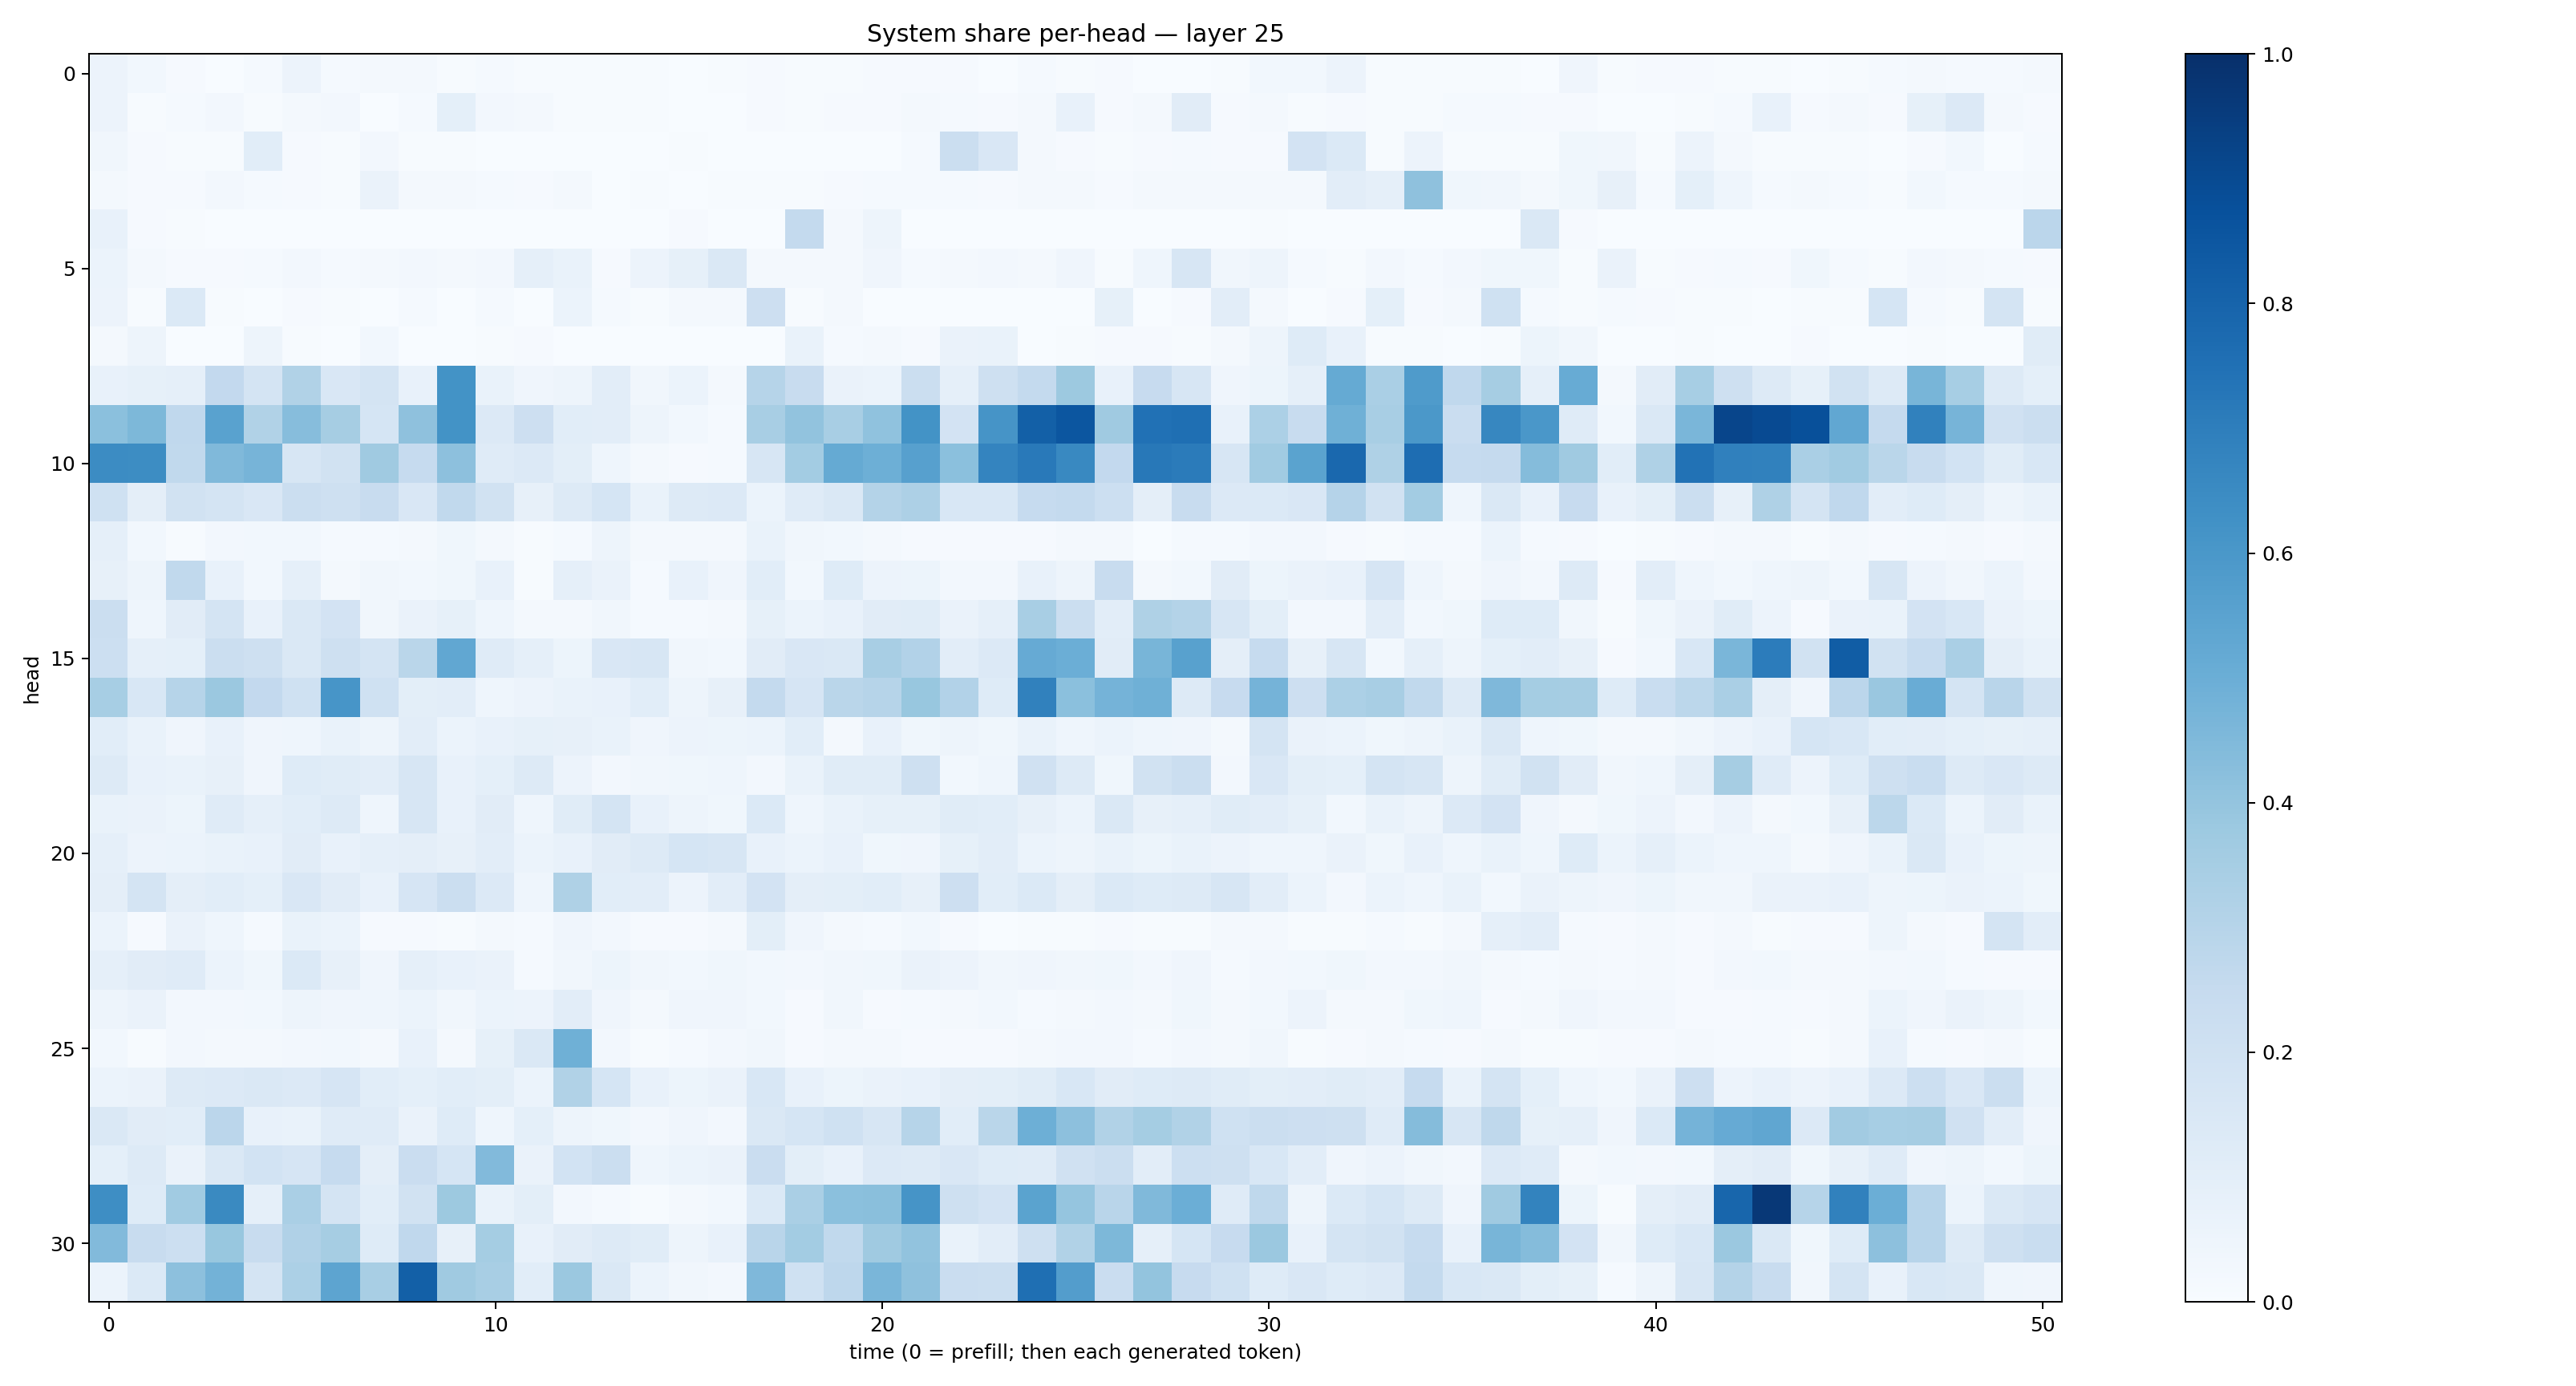

Data behind this chart, as committed beside it:
0.05696503, 0.028452884, 0.010825955, 0.0037502472, 0.014638861, 0.056453075, 0.014007837, 0.016986817, 0.01925476, 0.004997549, 0.012108518, 0.0068333177, 0.006026982, 0.0045541357, 0.007069735, 0.003853294, 0.003953441, 0.011397879, 0.0057289605, 0.0040012756, 0.008816023, 0.010539614, 0.010354857, 0.0020213795
0.05773, 0.007023, 0.01547, 0.02585, 0.007147, 0.01879, 0.02568, 0.003192, 0.0143, 0.09276, 0.02524, 0.02315, 0.0071, 0.006416, 0.006425, 0.001569, 0.001672, 0.00889, 0.005749, 0.008419, 0.008964, 0.02105, 0.01194, 0.009671
0.03202, 0.009777, 0.007726, 0.004116, 0.1079, 0.01053, 0.005096, 0.02359, 0.006867, 0.005829, 0.002841, 0.002975, 0.001845, 0.001243, 0.001253, 0.004756, 0.002946, 0.001692, 0.003301, 0.002514, 0.002589, 0.01549, 0.2237, 0.152
0.02342, 0.007853, 0.01059, 0.02527, 0.01268, 0.009361, 0.006029, 0.06369, 0.02129, 0.01794, 0.01244, 0.01037, 0.01773, 0.003027, 0.004032, 0.002579, 0.004692, 0.005432, 0.006832, 0.008266, 0.0129, 0.01384, 0.01488, 0.008686
0.07271, 0.009929, 0.005192, 0.003293, 0.001026, 0.001462, 0.0003935, 0.001802, 0.001437, 0.0009114, 0.001521, 0.001974, 0.0006941, 0.001569, 0.002474, 0.009282, 0.003466, 0.00185, 0.2574, 0.02114, 0.04854, 0.002568, 0.001972, 0.001579
0.06146, 0.01681, 0.01102, 0.009939, 0.01334, 0.02681, 0.01281, 0.01689, 0.02392, 0.01735, 0.02714, 0.08618, 0.06664, 0.008929, 0.05738, 0.08354, 0.1417, 0.02275, 0.01651, 0.02055, 0.04118, 0.01498, 0.02185, 0.02571
0.05731, 0.005767, 0.1387, 0.005851, 0.002178, 0.0116, 0.005005, 0.001576, 0.01363, 0.001666, 0.01557, 0.002026, 0.06144, 0.01533, 0.00436, 0.01942, 0.01936, 0.211, 0.005826, 0.01857, 0.00255, 0.001949, 0.001062, 0.002664
0.0165, 0.05004, 0.003761, 0.00135, 0.04997, 0.004719, 0.003406, 0.02913, 0.002478, 0.003281, 0.006026, 0.008205, 0.003813, 0.003795, 0.002633, 0.00148, 0.00138, 0.001326, 0.06997, 0.01402, 0.0226, 0.009992, 0.06522, 0.0699
0.07271, 0.08274, 0.08862, 0.2598, 0.1739, 0.3147, 0.1488, 0.1754, 0.07107, 0.6208, 0.06934, 0.03941, 0.04941, 0.1027, 0.03168, 0.06059, 0.02172, 0.3004, 0.2398, 0.06292, 0.05868, 0.2229, 0.08675, 0.2097
0.4205, 0.456, 0.2677, 0.5527, 0.3154, 0.4311, 0.3503, 0.1697, 0.4109, 0.6176, 0.1328, 0.2138, 0.1091, 0.1029, 0.04823, 0.02835, 0.0151, 0.3407, 0.4055, 0.3407, 0.4066, 0.6201, 0.1822, 0.6123
0.6478, 0.6408, 0.2649, 0.4484, 0.4705, 0.1606, 0.1927, 0.3678, 0.2487, 0.4172, 0.1189, 0.1336, 0.1, 0.04597, 0.0166, 0.008968, 0.01472, 0.1614, 0.3568, 0.5161, 0.4949, 0.5598, 0.4182, 0.6737
0.2031, 0.09731, 0.1907, 0.1726, 0.1514, 0.2254, 0.204, 0.2372, 0.1509, 0.265, 0.1929, 0.08166, 0.1294, 0.1713, 0.06806, 0.1297, 0.1329, 0.06091, 0.1199, 0.1407, 0.3061, 0.3257, 0.154, 0.1557
0.08947, 0.03091, 0.005198, 0.02568, 0.02984, 0.02773, 0.01306, 0.01387, 0.01816, 0.03801, 0.01678, 0.00757, 0.01501, 0.04862, 0.01944, 0.0195, 0.01975, 0.06768, 0.03139, 0.02828, 0.01966, 0.01128, 0.01046, 0.009079
0.08055, 0.04838, 0.2617, 0.07358, 0.03003, 0.08818, 0.01902, 0.03142, 0.02944, 0.03694, 0.071, 0.006581, 0.08915, 0.06368, 0.01318, 0.07152, 0.03987, 0.1079, 0.03115, 0.1242, 0.0552, 0.05148, 0.02689, 0.02572
0.2229, 0.04574, 0.1121, 0.1751, 0.07483, 0.1478, 0.1805, 0.03164, 0.06545, 0.08588, 0.04389, 0.01931, 0.02268, 0.03238, 0.01452, 0.01452, 0.01889, 0.08417, 0.05982, 0.07312, 0.1107, 0.1147, 0.06523, 0.08651
0.2158, 0.08688, 0.09365, 0.2188, 0.2042, 0.1428, 0.2038, 0.1775, 0.2865, 0.5295, 0.1198, 0.08736, 0.05175, 0.1487, 0.1589, 0.03447, 0.0288, 0.1104, 0.1508, 0.1425, 0.3432, 0.3091, 0.1038, 0.135
0.3465, 0.1536, 0.2971, 0.3806, 0.2596, 0.2028, 0.6068, 0.2012, 0.1014, 0.1028, 0.0447, 0.05851, 0.0676, 0.0716, 0.1085, 0.05023, 0.07852, 0.2558, 0.1641, 0.287, 0.3003, 0.3871, 0.3124, 0.1215
0.1085, 0.06944, 0.0407, 0.07533, 0.03931, 0.04593, 0.06935, 0.04729, 0.1026, 0.05865, 0.07638, 0.08527, 0.08187, 0.06796, 0.04068, 0.05476, 0.05159, 0.06011, 0.1077, 0.02332, 0.07567, 0.03599, 0.04708, 0.03837
0.126, 0.07596, 0.07006, 0.08013, 0.04027, 0.1216, 0.1152, 0.103, 0.1607, 0.07665, 0.09175, 0.1282, 0.05504, 0.02701, 0.03146, 0.03746, 0.04559, 0.0267, 0.06868, 0.116, 0.1148, 0.2047, 0.02939, 0.04483
0.06658, 0.06491, 0.05399, 0.1184, 0.08816, 0.1081, 0.1326, 0.04324, 0.1607, 0.07229, 0.1098, 0.04684, 0.1158, 0.1791, 0.07382, 0.04924, 0.03821, 0.1371, 0.04391, 0.06941, 0.08351, 0.08292, 0.116, 0.1068
0.08715, 0.05577, 0.05899, 0.06954, 0.07485, 0.1098, 0.07558, 0.08847, 0.0947, 0.08013, 0.104, 0.06169, 0.07165, 0.1101, 0.1285, 0.1688, 0.1625, 0.07234, 0.05927, 0.07253, 0.03778, 0.04079, 0.08315, 0.1047
0.0963, 0.1773, 0.09634, 0.1057, 0.09234, 0.1495, 0.1127, 0.07507, 0.1651, 0.2236, 0.1352, 0.04588, 0.3227, 0.1068, 0.1049, 0.05768, 0.1032, 0.1815, 0.0971, 0.09868, 0.1071, 0.07965, 0.214, 0.1056
0.06224, 0.01072, 0.06431, 0.04372, 0.01251, 0.07005, 0.06245, 0.009215, 0.01094, 0.006554, 0.01666, 0.01488, 0.04039, 0.02367, 0.007869, 0.009304, 0.01973, 0.09945, 0.03984, 0.01891, 0.01267, 0.02963, 0.01049, 0.003207
0.08817, 0.1118, 0.1182, 0.05876, 0.03843, 0.1377, 0.07836, 0.04074, 0.08898, 0.0751, 0.06621, 0.015, 0.03313, 0.05206, 0.03312, 0.02886, 0.03822, 0.02831, 0.02441, 0.03125, 0.03717, 0.06294, 0.0577, 0.03267
0.04968, 0.06549, 0.025, 0.02624, 0.02854, 0.04846, 0.04105, 0.04374, 0.06233, 0.03186, 0.059, 0.05811, 0.1043, 0.03936, 0.0172, 0.04146, 0.04191, 0.02769, 0.009583, 0.03385, 0.009462, 0.01333, 0.01594, 0.02801
0.0309, 0.006374, 0.02635, 0.01984, 0.01791, 0.02685, 0.0289, 0.01892, 0.07674, 0.02287, 0.08511, 0.1446, 0.4885, 0.02537, 0.005841, 0.0149, 0.02407, 0.03177, 0.008357, 0.01878, 0.02254, 0.008084, 0.01074, 0.00953
0.06001, 0.06596, 0.1267, 0.1346, 0.1473, 0.1363, 0.1655, 0.1087, 0.09226, 0.1083, 0.1009, 0.06156, 0.3131, 0.1713, 0.07787, 0.05371, 0.06577, 0.153, 0.07585, 0.05372, 0.06527, 0.07325, 0.09723, 0.09797
0.1429, 0.1094, 0.1055, 0.2851, 0.07097, 0.06815, 0.1202, 0.1172, 0.06588, 0.124, 0.04519, 0.09103, 0.04925, 0.03595, 0.02584, 0.03971, 0.0273, 0.1407, 0.1684, 0.1998, 0.1617, 0.2974, 0.1078, 0.2866
0.09169, 0.1281, 0.0652, 0.1411, 0.1838, 0.1647, 0.2476, 0.09525, 0.227, 0.1708, 0.4452, 0.06262, 0.187, 0.2217, 0.04386, 0.06165, 0.06532, 0.2274, 0.1009, 0.0732, 0.1356, 0.1272, 0.1521, 0.1241
0.6396, 0.1233, 0.3646, 0.6559, 0.08731, 0.3364, 0.1735, 0.1078, 0.1921, 0.3754, 0.06707, 0.09835, 0.02374, 0.01322, 0.006257, 0.02043, 0.02864, 0.1398, 0.3389, 0.4189, 0.4251, 0.6108, 0.2096, 0.1836
0.4443, 0.2364, 0.2174, 0.3893, 0.2396, 0.3187, 0.3486, 0.1218, 0.268, 0.07953, 0.3529, 0.07496, 0.1123, 0.1322, 0.115, 0.04728, 0.07808, 0.2909, 0.3565, 0.2642, 0.3689, 0.4045, 0.06992, 0.1052
0.06114, 0.1374, 0.4176, 0.4784, 0.1719, 0.3286, 0.542, 0.3429, 0.8146, 0.3703, 0.3436, 0.1082, 0.3822, 0.1422, 0.05936, 0.03263, 0.02442, 0.4498, 0.2026, 0.2758, 0.4635, 0.4105, 0.2298, 0.2259
